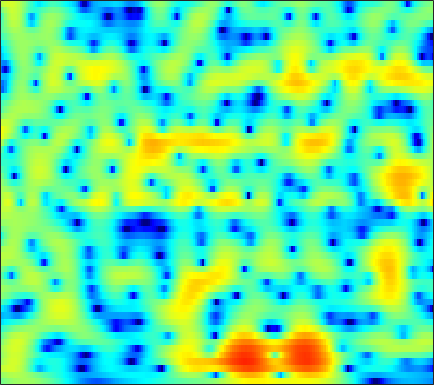

Source data for this figure (header and first rows):
-0.81916, -0.4436, 0.0067876, 0.40033, 0.65836, 0.95405, 1.1946, 1.339, 1.4856, 1.5764, 1.6157, 1.6098, 1.557, 1.4577, 1.3523, 1.1712, 0.94415, 0.74367, 0.4366, 0.085598, -0.30774, -0.6303, -1.0978, -1.6049
0.9997, 1.349, 1.732, 2.023, 2.183, 2.319, 2.368, 2.349, 2.249, 2.07, 1.816, 1.581, 1.216, 0.801, 0.466, -0.001254, -0.4767, -0.8294, -1.287, -1.722, -2.134, -2.433, -2.824, -3.222
2.987, 3.314, 3.666, 3.905, 4, 4.01, 3.869, 3.657, 3.22, 2.59, 1.748, 0.9623, -0.3185, -1.902, -3.314, -5.505, -7.914, -9.513, -10.38, -9.536, -8.072, -7.064, -6.019, -5.325
1.13, 1.959, 2.837, 3.469, 3.789, 4.022, 4.039, 3.908, 3.54, 2.95, 2.133, 1.368, 0.1437, -1.295, -2.486, -4.125, -5.582, -6.336, -6.705, -6.463, -5.941, -5.536, -5.087, -4.795
0.5429, 1.378, 2.294, 2.99, 3.368, 3.689, 3.809, 3.769, 3.546, 3.135, 2.55, 2.006, 1.159, 0.2034, -0.5635, -1.618, -2.667, -3.419, -4.35, -5.17, -5.846, -6.246, -6.633, -6.86
1.237, 1.883, 2.654, 3.294, 3.668, 4.01, 4.17, 4.164, 3.988, 3.616, 3.043, 2.474, 1.529, 0.3621, -0.6772, -2.309, -4.261, -5.98, -8.687, -11.96, -15.63, -17.71, -17.53, -15.49
-0.2769, 0.7034, 1.804, 2.686, 3.209, 3.729, 4.056, 4.171, 4.156, 3.947, 3.538, 3.09, 2.299, 1.272, 0.3326, -1.165, -2.955, -4.499, -6.804, -9.275, -11.59, -12.93, -14.15, -15.23
-2.013, -1.035, 0.07399, 0.9834, 1.549, 2.161, 2.623, 2.869, 3.071, 3.127, 3.039, 2.88, 2.547, 2.082, 1.648, 0.9684, 0.1786, -0.4731, -1.397, -2.35, -3.31, -4.024, -4.975, -5.918
-4.184, -3.552, -2.757, -2.038, -1.554, -0.9785, -0.4859, -0.168, 0.193, 0.4821, 0.7124, 0.8518, 0.9856, 1.062, 1.084, 1.063, 0.9903, 0.9078, 0.7693, 0.6049, 0.4215, 0.2787, 0.09133, -0.06605
-7.862, -7.213, -6.489, -5.913, -5.561, -5.175, -4.84, -4.585, -4.192, -3.735, -3.204, -2.767, -2.155, -1.541, -1.087, -0.5039, 0.04589, 0.4298, 0.8935, 1.3, 1.65, 1.877, 2.136, 2.351
-10, -9.474, -9.217, -9.412, -9.803, -10.55, -11.35, -11.73, -11.67, -10.89, -9.674, -8.639, -7.222, -5.803, -4.75, -3.39, -2.1, -1.196, -0.09811, 0.8684, 1.707, 2.254, 2.872, 3.367
-7.101, -7.452, -8.338, -9.852, -11.52, -14.72, -19.9, -27.07, -27.11, -20.28, -17.26, -15.96, -14.41, -12.31, -10.34, -7.601, -5.072, -3.412, -1.515, 0.05491, 1.341, 2.139, 3.013, 3.688
-2.458, -3.042, -4.012, -5.176, -6.169, -7.629, -9.164, -10.24, -11.43, -12.62, -14.28, -16.2, -19.47, -17.74, -13.49, -8.893, -5.526, -3.571, -1.504, 0.1104, 1.367, 2.114, 2.894, 3.484
0.7509, 0.3297, -0.2467, -0.844, -1.333, -2.012, -2.659, -3.097, -3.649, -4.109, -4.441, -4.53, -4.429, -3.97, -3.384, -2.402, -1.361, -0.6279, 0.2184, 0.8783, 1.327, 1.545, 1.71, 1.79
1.439, 1.222, 0.9288, 0.6079, 0.3938, 0.177, 0.0664, 0.02678, 0.01292, 0.09405, 0.2268, 0.3623, 0.5668, 0.8155, 1.008, 1.229, 1.376, 1.408, 1.32, 0.9974, 0.3834, -0.2789, -1.447, -2.901
0.09759, -0.1684, -0.7073, -1.237, -1.484, -1.483, -1.111, -0.6406, 0.1326, 0.8885, 1.558, 1.964, 2.399, 2.695, 2.813, 2.84, 2.71, 2.495, 2.015, 1.28, 0.2378, -0.838, -2.813, -5.686
-1.611, -2.508, -4.516, -7.88, -11.81, -14.05, -8.314, -5.091, -2.113, -0.1484, 1.188, 1.879, 2.499, 2.807, 2.873, 2.788, 2.533, 2.246, 1.759, 1.223, 0.649, 0.1897, -0.4072, -0.9162
0.02808, -0.5356, -1.538, -2.841, -3.635, -3.798, -2.904, -1.843, -0.428, 0.6645, 1.407, 1.761, 1.95, 1.816, 1.552, 0.9793, 0.1883, -0.4875, -1.377, -2.063, -2.333, -2.188, -1.656, -0.9394
2.336, 2.218, 1.953, 1.709, 1.581, 1.461, 1.433, 1.477, 1.514, 1.478, 1.32, 1.089, 0.5839, -0.1202, -0.8292, -2.085, -3.829, -5.594, -9.031, -14.9, -17.61, -12.04, -7.051, -3.946
2.704, 2.729, 2.702, 2.68, 2.601, 2.421, 2.174, 1.899, 1.398, 0.7702, -0.007861, -0.6904, -1.674, -2.677, -3.432, -4.395, -5.351, -6.112, -7.124, -7.783, -7.549, -6.572, -4.745, -2.93
1.459, 1.74, 2.129, 2.386, 2.463, 2.416, 2.139, 1.74, 0.9728, -0.1529, -1.685, -3.126, -5.42, -7.918, -9.215, -9.148, -7.695, -6.498, -5.079, -3.88, -2.822, -2.043, -1.06, -0.1426
-2.421, -1.149, 0.2792, 1.247, 1.744, 2.095, 2.062, 1.823, 1.176, 0.07776, -1.51, -3.11, -5.978, -9.684, -12.14, -10.93, -7.537, -5.436, -3.319, -1.795, -0.6054, 0.1023, 0.8504, 1.432
-5.489, -3.272, -1.219, 0.1495, 0.8826, 1.48, 1.731, 1.735, 1.474, 1, 0.3222, -0.273, -1.069, -1.751, -2.056, -2.09, -1.765, -1.375, -0.7763, -0.2077, 0.294, 0.5852, 0.8721, 1.032
-1.594, -0.9459, -0.1449, 0.5796, 0.9941, 1.383, 1.623, 1.672, 1.631, 1.481, 1.242, 1.033, 0.7409, 0.4747, 0.3238, 0.1678, 0.0922, 0.0662, 0.0426, 0.03647, -0.03154, -0.1135, -0.2787, -0.5355
0.9717, 1.096, 1.282, 1.504, 1.609, 1.718, 1.774, 1.762, 1.724, 1.612, 1.48, 1.366, 1.191, 1.014, 0.8645, 0.6392, 0.3931, 0.1903, -0.1207, -0.4734, -0.8993, -1.245, -1.778, -2.382
2.347, 2.316, 2.328, 2.262, 2.198, 2.087, 1.89, 1.762, 1.586, 1.432, 1.343, 1.297, 1.234, 1.142, 1.014, 0.7903, 0.4398, 0.109, -0.4132, -1.062, -1.751, -2.335, -3.212, -4.177
2.824, 3.038, 3.203, 3.133, 2.96, 2.462, 1.782, 1.211, 0.5188, 0.2519, 0.3735, 0.6695, 1.147, 1.467, 1.575, 1.444, 1.012, 0.491, -0.4085, -1.428, -2.475, -3.24, -4.175, -5.277
1.853, 3.273, 4.189, 4.455, 4.106, 3.013, 1.094, -1.219, -5.74, -9.649, -5.013, -1.827, 0.8503, 2.326, 2.867, 2.863, 2.175, 1.16, -0.9051, -3.759, -6.891, -7.711, -6.524, -5.182
2.015, 2.705, 3.141, 3.156, 2.742, 1.885, 0.5235, -0.6929, -2.435, -3.023, -2.06, -0.8294, 0.6628, 1.712, 2.089, 2.053, 1.374, 0.3969, -1.628, -4.534, -7.603, -8.323, -6.322, -4.186
2.085, 1.738, 1.327, 0.7206, 0.3224, -0.2723, -0.7598, -1.01, -1.15, -0.9627, -0.5421, -0.1072, 0.5111, 1.047, 1.266, 1.394, 1.193, 0.8863, 0.2734, -0.3546, -0.9532, -1.192, -1.319, -1.221
1.129, 0.3822, -0.7621, -1.994, -2.918, -4.033, -4.574, -4.502, -3.658, -2.575, -1.365, -0.519, 0.4655, 1.229, 1.686, 2.086, 2.291, 2.316, 2.226, 1.994, 1.705, 1.45, 1.061, 0.6335
-0.253, -1.194, -2.866, -5.093, -7.619, -12.64, -23.05, -16.3, -9.025, -5.134, -2.46, -0.9665, 0.5723, 1.703, 2.377, 3.002, 3.413, 3.574, 3.628, 3.479, 3.184, 2.829, 2.228, 1.425
-1.995, -2.538, -3.418, -4.727, -5.684, -6.978, -7.461, -7.041, -5.379, -3.545, -1.72, -0.54, 0.802, 1.87, 2.519, 3.161, 3.593, 3.78, 3.846, 3.719, 3.377, 2.982, 2.255, 1.262
-3.721, -3.689, -3.847, -4.148, -4.277, -4.373, -4.115, -3.708, -2.931, -1.901, -0.8623, -0.0947, 0.8368, 1.678, 2.173, 2.729, 3.096, 3.269, 3.331, 3.25, 2.959, 2.639, 2.008, 1.168
-3.828, -4.082, -4.808, -5.369, -5.811, -5.705, -5.09, -4.293, -3.198, -1.99, -0.9245, -0.1843, 0.6821, 1.397, 1.827, 2.283, 2.595, 2.737, 2.832, 2.786, 2.654, 2.46, 2.111, 1.613
-1.638, -3.098, -5.739, -10.05, -14.23, -14.72, -9.498, -6.662, -4.083, -2.338, -1.05, -0.2938, 0.5212, 1.103, 1.474, 1.787, 1.978, 2.034, 2.053, 2.01, 2.006, 2.007, 2.042, 2.047
2.599, 1.212, -0.9799, -3.294, -4.976, -5.558, -4.611, -3.687, -2.594, -1.893, -1.33, -1.011, -0.6184, -0.2209, 0.02368, 0.1785, 0.07221, -0.1784, -0.738, -1.206, -1.359, -0.9951, -0.1295, 0.9142
5.533, 4.735, 3.563, 2.393, 1.602, 0.5982, -0.3345, -1.13, -2.34, -3.877, -5.601, -6.505, -6.347, -4.991, -4.082, -3.314, -3.415, -4.144, -6.354, -10.97, -19.57, -12.76, -6.087, -2.414
5.531, 5.059, 4.408, 3.609, 2.987, 1.977, 0.6798, -0.4821, -2.598, -5.665, -10.35, -15.03, -13.51, -8.457, -6.282, -4.598, -4.001, -4.107, -4.754, -5.679, -6.058, -5.457, -3.935, -2.258
3.377, 3.365, 3.318, 3.114, 2.824, 2.32, 1.596, 0.9428, -0.07724, -1.264, -2.268, -2.783, -2.993, -2.699, -2.379, -1.931, -1.656, -1.596, -1.622, -1.738, -1.829, -1.822, -1.766, -1.646
-0.0905, 0.6707, 1.393, 1.902, 2.075, 2.174, 2.132, 1.977, 1.736, 1.444, 1.123, 0.9435, 0.7884, 0.681, 0.6633, 0.5908, 0.5004, 0.3926, 0.155, -0.1719, -0.6076, -1.052, -1.757, -2.696
-2.709, -1.505, -0.3584, 0.5021, 1.037, 1.537, 1.893, 2.075, 2.201, 2.282, 2.272, 2.229, 2.145, 2.035, 1.942, 1.778, 1.558, 1.355, 0.9903, 0.5026, -0.1652, -0.817, -1.982, -3.61
-3.291, -2.628, -1.722, -0.916, -0.2764, 0.4384, 1.027, 1.418, 1.786, 2.009, 2.152, 2.172, 2.112, 2.009, 1.877, 1.721, 1.54, 1.382, 1.15, 0.8329, 0.3755, -0.06158, -0.8551, -1.891
-5.138, -4.973, -4.195, -3.106, -2.262, -1.109, -0.1163, 0.4776, 1.094, 1.427, 1.537, 1.494, 1.288, 0.957, 0.7009, 0.4114, 0.2979, 0.3326, 0.5104, 0.7351, 0.9181, 0.9532, 0.8913, 0.669
-12.98, -13.78, -10.81, -7.05, -5.041, -2.739, -1.087, -0.2025, 0.6325, 1.074, 1.031, 0.7297, -0.04819, -1.287, -2.387, -3.798, -4.209, -3.504, -1.912, -0.2849, 1.022, 1.742, 2.407, 2.761
-12.2, -12.96, -10.85, -7.707, -5.726, -3.483, -1.686, -0.6626, 0.2685, 0.7507, 0.7339, 0.3142, -0.8686, -2.923, -5.444, -11.27, -16.68, -9.824, -4.235, -1.002, 1.122, 2.257, 3.282, 3.88
-9.08, -9.504, -9.4, -8.164, -6.683, -4.777, -2.914, -1.723, -0.5509, 0.1366, 0.4282, 0.3511, -0.1097, -0.8965, -1.532, -2.295, -2.441, -2.014, -0.9545, 0.3248, 1.561, 2.376, 3.207, 3.742
-13.51, -17.03, -21.11, -15.28, -10.83, -6.951, -4.239, -2.655, -1.119, -0.1169, 0.3896, 0.5274, 0.4289, 0.04381, -0.3463, -0.8307, -1.183, -1.241, -0.9469, -0.2221, 0.7284, 1.488, 2.42, 3.112
-11.4, -12.24, -12.2, -10.18, -7.927, -5.351, -3.143, -1.798, -0.4807, 0.3905, 0.8087, 0.8606, 0.5393, -0.2063, -1.11, -2.678, -4.717, -6.268, -6.865, -4.974, -2.412, -0.718, 1.103, 2.382
-9.113, -8.036, -6.628, -5.173, -3.985, -2.542, -1.237, -0.4198, 0.4588, 1.017, 1.229, 1.145, 0.6874, -0.2149, -1.262, -3.307, -6.397, -9.536, -11.77, -7.659, -3.752, -1.67, 0.3695, 1.78
-8.248, -6.643, -4.907, -3.444, -2.474, -1.313, -0.3752, 0.2003, 0.802, 1.174, 1.317, 1.264, 1.005, 0.5126, 0.04273, -0.7169, -1.462, -1.859, -1.956, -1.516, -0.7243, -0.06187, 0.7523, 1.395
-5.883, -4.758, -3.405, -2.212, -1.463, -0.5652, 0.1619, 0.5888, 0.99, 1.236, 1.333, 1.322, 1.204, 1.008, 0.8305, 0.6104, 0.4476, 0.3843, 0.4022, 0.52, 0.7109, 0.8627, 0.9992, 1.004
-3.596, -2.822, -1.805, -0.8899, -0.3063, 0.3476, 0.8473, 1.107, 1.296, 1.331, 1.238, 1.113, 0.9043, 0.7191, 0.6056, 0.5471, 0.59, 0.6774, 0.8288, 0.9943, 1.123, 1.162, 1.094, 0.8382
-2.269, -1.506, -0.5174, 0.3555, 0.9262, 1.455, 1.745, 1.808, 1.691, 1.327, 0.7556, 0.2263, -0.4928, -1.085, -1.309, -1.269, -0.8773, -0.4421, 0.185, 0.7498, 1.159, 1.337, 1.395, 1.218
-2.755, -1.413, 0.1185, 1.311, 1.983, 2.542, 2.728, 2.619, 2.133, 1.218, -0.1819, -1.607, -4.074, -7.025, -8.571, -7.648, -5.015, -3.221, -1.347, -0.0002649, 0.9265, 1.388, 1.732, 1.788
-4.188, -1.814, 0.3937, 1.865, 2.565, 3.137, 3.273, 3.09, 2.449, 1.355, -0.2955, -1.947, -4.906, -8.761, -11.1, -9.79, -6.474, -4.466, -2.463, -1.028, 0.0161, 0.5857, 1.077, 1.294
-0.8222, 0.3844, 1.714, 2.686, 3.158, 3.487, 3.467, 3.233, 2.637, 1.742, 0.5775, -0.4366, -1.846, -3.137, -3.85, -4.33, -4.282, -3.999, -3.402, -2.699, -1.979, -1.476, -0.9458, -0.6145
2.459, 2.935, 3.487, 3.87, 4.05, 4.032, 3.771, 3.42, 2.773, 1.906, 0.8914, 0.02838, -1.222, -2.54, -3.589, -4.983, -6.268, -6.973, -7.235, -6.557, -5.403, -4.54, -3.586, -2.995
